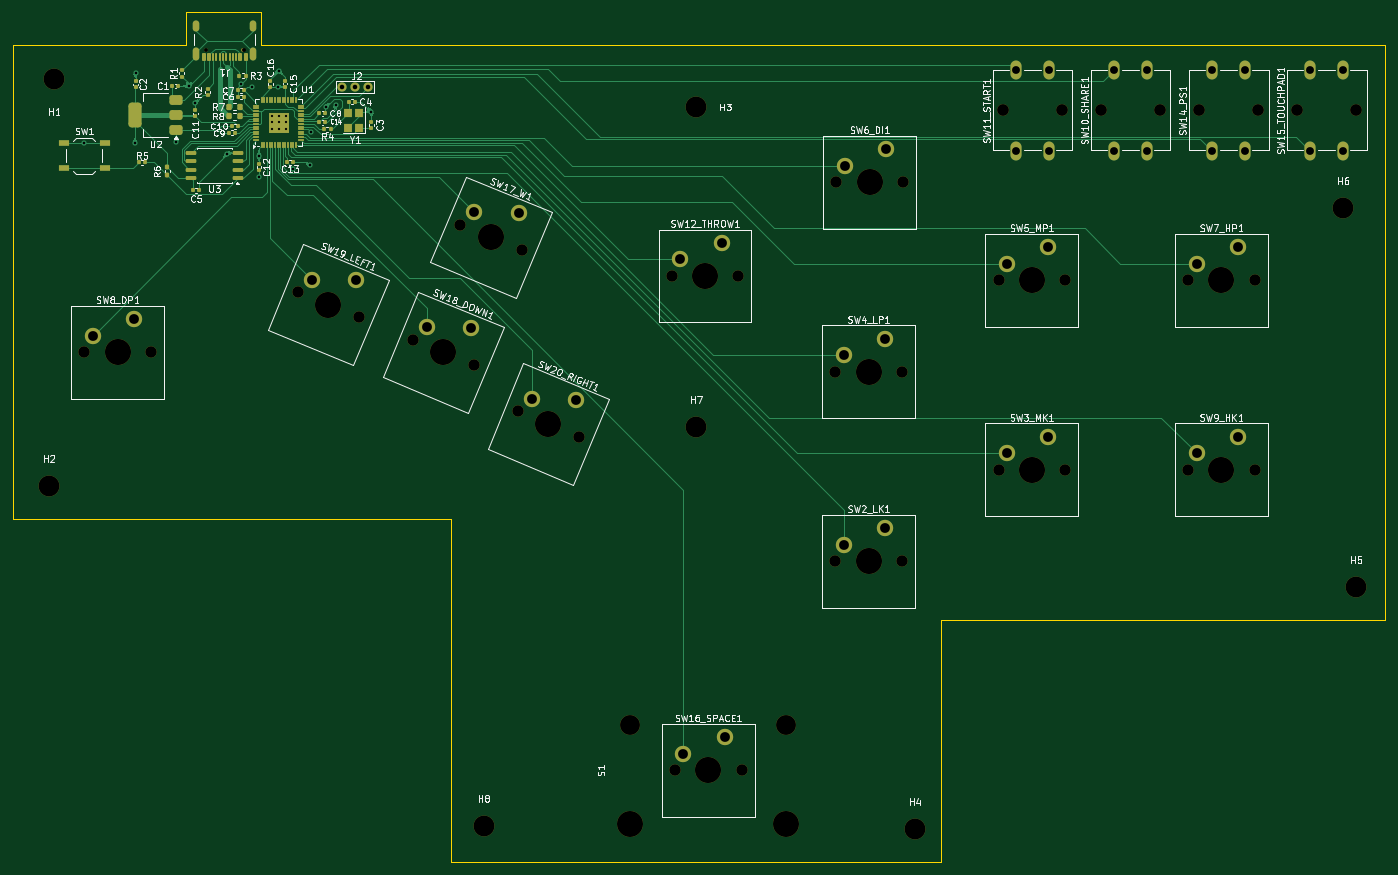
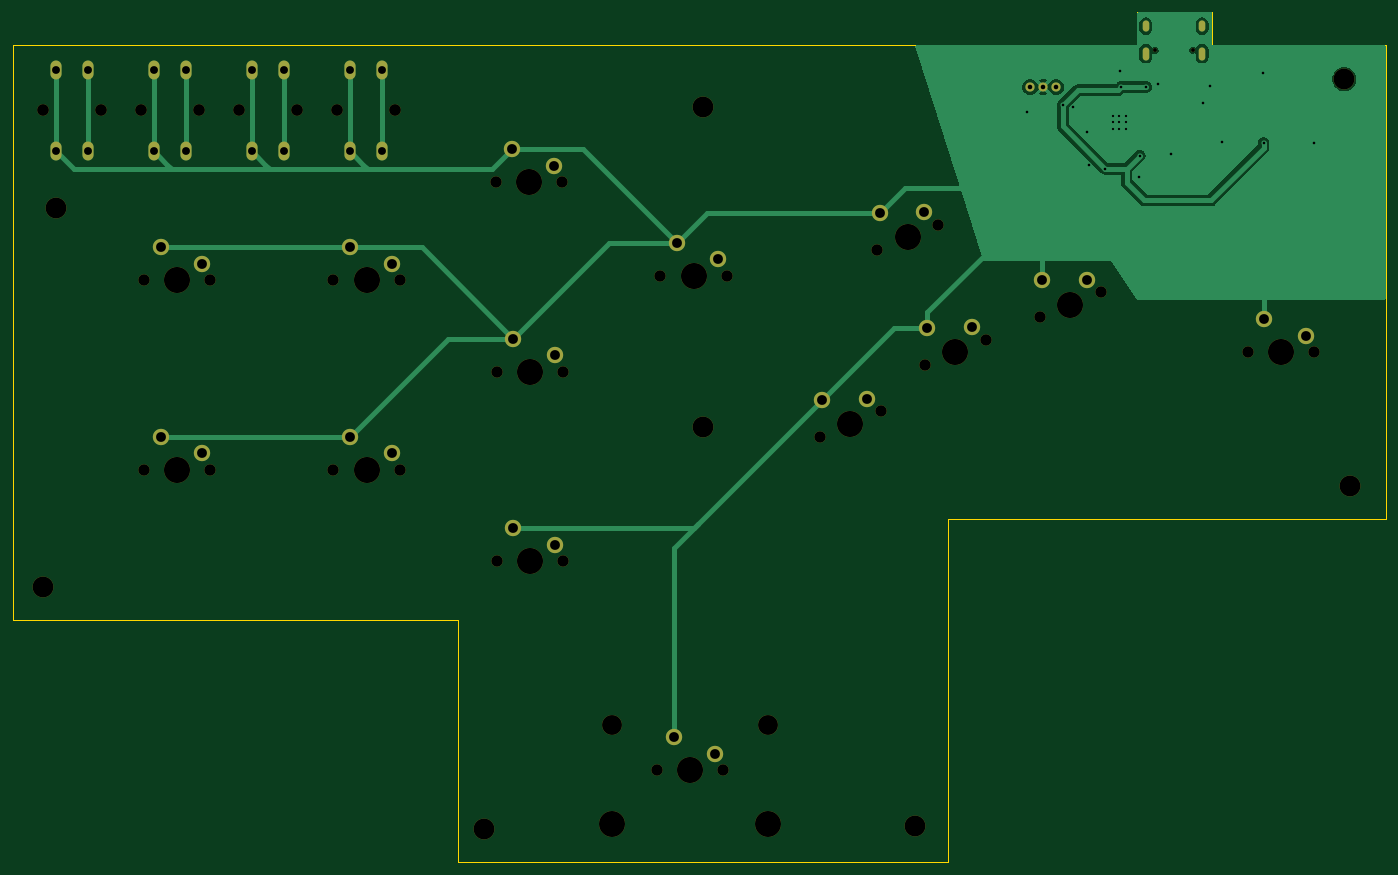
Circuit board: 11 layer files. Board 210.0 x 130.0 mm.
- bottom_copper: leverless_controlller-B_Cu.gbr (35320 bytes)
- bottom_mask: leverless_controlller-B_Mask.gbr (4606 bytes)
- paste: leverless_controlller-B_Paste.gbr (464 bytes)
- bottom_silk: leverless_controlller-B_Silkscreen.gbr (465 bytes)
- outline: leverless_controlller-Edge_Cuts.gbr (1140 bytes)
- top_copper: leverless_controlller-F_Cu.gbr (43617 bytes)
- top_mask: leverless_controlller-F_Mask.gbr (11005 bytes)
- paste: leverless_controlller-F_Paste.gbr (7181 bytes)
- top_silk: leverless_controlller-F_Silkscreen.gbr (119441 bytes)
- drill: leverless_controlller-NPTH.drl (1715 bytes)
- drill: leverless_controlller-PTH.drl (1993 bytes)

=== bottom_copper: leverless_controlller-B_Cu.gbr (35320 bytes, source omitted) ===
=== bottom_mask: leverless_controlller-B_Mask.gbr ===
%TF.GenerationSoftware,KiCad,Pcbnew,8.0.4*%
%TF.CreationDate,2024-07-22T23:57:25-07:00*%
%TF.ProjectId,leverless_controlller,6c657665-726c-4657-9373-5f636f6e7472,rev?*%
%TF.SameCoordinates,Original*%
%TF.FileFunction,Soldermask,Bot*%
%TF.FilePolarity,Negative*%
%FSLAX46Y46*%
G04 Gerber Fmt 4.6, Leading zero omitted, Abs format (unit mm)*
G04 Created by KiCad (PCBNEW 8.0.4) date 2024-07-22 23:57:25*
%MOMM*%
%LPD*%
G01*
G04 APERTURE LIST*
%ADD10C,1.750000*%
%ADD11C,4.000000*%
%ADD12C,2.500000*%
%ADD13C,1.800000*%
%ADD14O,1.700000X2.900000*%
%ADD15C,3.200000*%
%ADD16C,1.400000*%
%ADD17C,0.600000*%
%ADD18O,1.000000X2.000000*%
%ADD19O,1.000000X1.700000*%
%ADD20C,3.987800*%
%ADD21C,3.048000*%
G04 APERTURE END LIST*
D10*
%TO.C,SW9_HK1*%
X223823943Y-90000000D03*
D11*
X228903943Y-90000000D03*
D10*
X233983943Y-90000000D03*
D12*
X225093943Y-87460000D03*
X231443943Y-84920000D03*
%TD*%
D13*
%TO.C,SW11_START1*%
X195500000Y-35000000D03*
X204500000Y-35000000D03*
D14*
X197500000Y-41250000D03*
X197500000Y-28750000D03*
X202500000Y-41250000D03*
X202500000Y-28750000D03*
%TD*%
D15*
%TO.C,H6*%
X247500000Y-50000000D03*
%TD*%
D10*
%TO.C,SW20_RIGHT1*%
X121210635Y-81055968D03*
D11*
X125903943Y-83000000D03*
D10*
X130597251Y-84944032D03*
D12*
X123355978Y-79195322D03*
X130194629Y-79278708D03*
%TD*%
D10*
%TO.C,SW18_DOWN1*%
X105141464Y-70070330D03*
D11*
X109834772Y-72014362D03*
D10*
X114528080Y-73958394D03*
D12*
X107286807Y-68209684D03*
X114125458Y-68293070D03*
%TD*%
D15*
%TO.C,H4*%
X182000000Y-145000000D03*
%TD*%
D16*
%TO.C,J2*%
X98380000Y-31430000D03*
X96380000Y-31430000D03*
X94380000Y-31430000D03*
%TD*%
D10*
%TO.C,SW17_W1*%
X112431583Y-52470425D03*
D11*
X117124891Y-54414457D03*
D10*
X121818199Y-56358489D03*
D12*
X114576926Y-50609779D03*
X121415577Y-50693165D03*
%TD*%
D10*
%TO.C,SW3_MK1*%
X194823943Y-90000000D03*
D11*
X199903943Y-90000000D03*
D10*
X204983943Y-90000000D03*
D12*
X196093943Y-87460000D03*
X202443943Y-84920000D03*
%TD*%
D15*
%TO.C,H1*%
X50300000Y-30200000D03*
%TD*%
%TO.C,H2*%
X49500000Y-92500000D03*
%TD*%
D10*
%TO.C,SW2_LK1*%
X169823943Y-104000000D03*
D11*
X174903943Y-104000000D03*
D10*
X179983943Y-104000000D03*
D12*
X171093943Y-101460000D03*
X177443943Y-98920000D03*
%TD*%
D10*
%TO.C,SW8_DP1*%
X54920000Y-71991696D03*
D11*
X60000000Y-71991696D03*
D10*
X65080000Y-71991696D03*
D12*
X56190000Y-69451696D03*
X62540000Y-66911696D03*
%TD*%
%TO.C,SW12_THROW1*%
X152420000Y-55250000D03*
X146070000Y-57790000D03*
D10*
X154960000Y-60330000D03*
D11*
X149880000Y-60330000D03*
D10*
X144800000Y-60330000D03*
%TD*%
D15*
%TO.C,H3*%
X148500000Y-34500000D03*
%TD*%
%TO.C,H8*%
X116000000Y-144500000D03*
%TD*%
D17*
%TO.C,J1*%
X79270000Y-25795000D03*
X73490000Y-25795000D03*
D18*
X80700000Y-26295000D03*
D19*
X80700000Y-22100000D03*
D18*
X72060000Y-26295000D03*
D19*
X72060000Y-22100000D03*
%TD*%
D10*
%TO.C,SW5_MP1*%
X194823943Y-61000000D03*
D11*
X199903943Y-61000000D03*
D10*
X204983943Y-61000000D03*
D12*
X196093943Y-58460000D03*
X202443943Y-55920000D03*
%TD*%
D10*
%TO.C,SW6_DI1*%
X170004257Y-46000561D03*
D11*
X175084257Y-46000561D03*
D10*
X180164257Y-46000561D03*
D12*
X171274257Y-43460561D03*
X177624257Y-40920561D03*
%TD*%
D20*
%TO.C,S1*%
X162342094Y-144210876D03*
D21*
X162342094Y-129000876D03*
D20*
X138466094Y-144210876D03*
D21*
X138466094Y-129000876D03*
%TD*%
D10*
%TO.C,SW19_LEFT1*%
X87541559Y-62780211D03*
D11*
X92234867Y-64724243D03*
D10*
X96928175Y-66668275D03*
D12*
X89686902Y-60919565D03*
X96525553Y-61002951D03*
%TD*%
D10*
%TO.C,SW4_LP1*%
X169823943Y-75000000D03*
D11*
X174903943Y-75000000D03*
D10*
X179983943Y-75000000D03*
D12*
X171093943Y-72460000D03*
X177443943Y-69920000D03*
%TD*%
D10*
%TO.C,SW7_HP1*%
X223823943Y-61000000D03*
D11*
X228903943Y-61000000D03*
D10*
X233983943Y-61000000D03*
D12*
X225093943Y-58460000D03*
X231443943Y-55920000D03*
%TD*%
D15*
%TO.C,H5*%
X249500000Y-108000000D03*
%TD*%
D10*
%TO.C,SW16_SPACE1*%
X145324094Y-135985876D03*
D11*
X150404094Y-135985876D03*
D10*
X155484094Y-135985876D03*
D12*
X146594094Y-133445876D03*
X152944094Y-130905876D03*
%TD*%
D15*
%TO.C,H7*%
X148500000Y-83500000D03*
%TD*%
D13*
%TO.C,SW10_SHARE1*%
X210500000Y-35000000D03*
X219500000Y-35000000D03*
D14*
X212500000Y-41250000D03*
X212500000Y-28750000D03*
X217500000Y-41250000D03*
X217500000Y-28750000D03*
%TD*%
D13*
%TO.C,SW15_TOUCHPAD1*%
X240500000Y-35000000D03*
X249500000Y-35000000D03*
D14*
X242500000Y-41250000D03*
X242500000Y-28750000D03*
X247500000Y-41250000D03*
X247500000Y-28750000D03*
%TD*%
D13*
%TO.C,SW14_PS1*%
X225500000Y-35000000D03*
X234500000Y-35000000D03*
D14*
X227500000Y-41250000D03*
X227500000Y-28750000D03*
X232500000Y-41250000D03*
X232500000Y-28750000D03*
%TD*%
M02*

=== paste: leverless_controlller-B_Paste.gbr ===
%TF.GenerationSoftware,KiCad,Pcbnew,8.0.4*%
%TF.CreationDate,2024-07-22T23:57:25-07:00*%
%TF.ProjectId,leverless_controlller,6c657665-726c-4657-9373-5f636f6e7472,rev?*%
%TF.SameCoordinates,Original*%
%TF.FileFunction,Paste,Bot*%
%TF.FilePolarity,Positive*%
%FSLAX46Y46*%
G04 Gerber Fmt 4.6, Leading zero omitted, Abs format (unit mm)*
G04 Created by KiCad (PCBNEW 8.0.4) date 2024-07-22 23:57:25*
%MOMM*%
%LPD*%
G01*
G04 APERTURE LIST*
G04 APERTURE END LIST*
M02*

=== bottom_silk: leverless_controlller-B_Silkscreen.gbr ===
%TF.GenerationSoftware,KiCad,Pcbnew,8.0.4*%
%TF.CreationDate,2024-07-22T23:57:25-07:00*%
%TF.ProjectId,leverless_controlller,6c657665-726c-4657-9373-5f636f6e7472,rev?*%
%TF.SameCoordinates,Original*%
%TF.FileFunction,Legend,Bot*%
%TF.FilePolarity,Positive*%
%FSLAX46Y46*%
G04 Gerber Fmt 4.6, Leading zero omitted, Abs format (unit mm)*
G04 Created by KiCad (PCBNEW 8.0.4) date 2024-07-22 23:57:25*
%MOMM*%
%LPD*%
G01*
G04 APERTURE LIST*
G04 APERTURE END LIST*
M02*

=== outline: leverless_controlller-Edge_Cuts.gbr ===
%TF.GenerationSoftware,KiCad,Pcbnew,8.0.4*%
%TF.CreationDate,2024-07-22T23:57:25-07:00*%
%TF.ProjectId,leverless_controlller,6c657665-726c-4657-9373-5f636f6e7472,rev?*%
%TF.SameCoordinates,Original*%
%TF.FileFunction,Profile,NP*%
%FSLAX46Y46*%
G04 Gerber Fmt 4.6, Leading zero omitted, Abs format (unit mm)*
G04 Created by KiCad (PCBNEW 8.0.4) date 2024-07-22 23:57:25*
%MOMM*%
%LPD*%
G01*
G04 APERTURE LIST*
%TA.AperFunction,Profile*%
%ADD10C,0.100000*%
%TD*%
G04 APERTURE END LIST*
D10*
X254000000Y-25000000D02*
X254000000Y-113000000D01*
X254000000Y-113000000D02*
X186000000Y-113000000D01*
X44000000Y-97500000D02*
X111000000Y-97500000D01*
X111000000Y-149985876D02*
X186000151Y-149985876D01*
X82000000Y-25000000D02*
X82000000Y-20000000D01*
X82000000Y-20000000D02*
X70500000Y-20000000D01*
X139500000Y-25000000D02*
X82000000Y-25000000D01*
X70500000Y-20000000D02*
X70500000Y-25000000D01*
X186000151Y-149985876D02*
X186000000Y-113000000D01*
X254000000Y-25000000D02*
X139500000Y-25000000D01*
X111000000Y-97500000D02*
X111000000Y-149985876D01*
X70500000Y-25000000D02*
X44000000Y-25000000D01*
X44000000Y-25000000D02*
X44000000Y-97500000D01*
M02*

=== top_copper: leverless_controlller-F_Cu.gbr (43617 bytes, source omitted) ===
=== top_mask: leverless_controlller-F_Mask.gbr (11005 bytes, source omitted) ===
=== paste: leverless_controlller-F_Paste.gbr (7181 bytes, source omitted) ===
=== top_silk: leverless_controlller-F_Silkscreen.gbr (119441 bytes, source omitted) ===
=== drill: leverless_controlller-NPTH.drl ===
M48
; DRILL file {KiCad 8.0.4} date 2024-07-22T23:57:30-0700
; FORMAT={-:-/ absolute / inch / decimal}
; #@! TF.CreationDate,2024-07-22T23:57:30-07:00
; #@! TF.GenerationSoftware,Kicad,Pcbnew,8.0.4
; #@! TF.FileFunction,NonPlated,1,2,NPTH
FMAT,2
INCH
; #@! TA.AperFunction,NonPlated,NPTH,ComponentDrill
T1C0.0236
; #@! TA.AperFunction,NonPlated,NPTH,ComponentDrill
T2C0.0689
; #@! TA.AperFunction,NonPlated,NPTH,ComponentDrill
T3C0.0709
; #@! TA.AperFunction,NonPlated,NPTH,ComponentDrill
T4C0.1200
; #@! TA.AperFunction,NonPlated,NPTH,ComponentDrill
T5C0.1260
; #@! TA.AperFunction,NonPlated,NPTH,ComponentDrill
T6C0.1570
; #@! TA.AperFunction,NonPlated,NPTH,ComponentDrill
T7C0.1575
%
G90
G05
T1
X2.8933Y-1.0156
X3.1209Y-1.0156
T2
X2.1622Y-2.8343
X2.5622Y-2.8343
X3.4465Y-2.4717
X3.8161Y-2.6247
X4.1394Y-2.7587
X4.4264Y-2.0658
X4.509Y-2.9117
X4.7721Y-3.1912
X4.796Y-2.2188
X5.1416Y-3.3443
X5.7008Y-2.3752
X5.7214Y-5.3538
X6.1008Y-2.3752
X6.1214Y-5.3538
X6.686Y-2.9528
X6.686Y-4.0945
X6.6931Y-1.811
X7.086Y-2.9528
X7.086Y-4.0945
X7.0931Y-1.811
X7.6702Y-2.4016
X7.6702Y-3.5433
X8.0702Y-2.4016
X8.0702Y-3.5433
X8.812Y-2.4016
X8.812Y-3.5433
X9.212Y-2.4016
X9.212Y-3.5433
T3
X7.6969Y-1.378
X8.0512Y-1.378
X8.2874Y-1.378
X8.6417Y-1.378
X8.878Y-1.378
X9.2323Y-1.378
X9.4685Y-1.378
X9.8228Y-1.378
T4
X5.4514Y-5.0788
X6.3914Y-5.0788
T5
X1.9488Y-3.6417
X1.9803Y-1.189
X4.5669Y-5.689
X5.8465Y-1.3583
X5.8465Y-3.2874
X7.1654Y-5.7087
X9.7441Y-1.9685
X9.8228Y-4.252
T6
X5.4514Y-5.6776
X6.3914Y-5.6776
T7
X2.3622Y-2.8343
X3.6313Y-2.5482
X4.3242Y-2.8352
X4.6112Y-2.1423
X4.9568Y-3.2677
X5.9008Y-2.3752
X5.9214Y-5.3538
X6.886Y-2.9528
X6.886Y-4.0945
X6.8931Y-1.811
X7.8702Y-2.4016
X7.8702Y-3.5433
X9.012Y-2.4016
X9.012Y-3.5433
M30

=== drill: leverless_controlller-PTH.drl ===
M48
; DRILL file {KiCad 8.0.4} date 2024-07-22T23:57:30-0700
; FORMAT={-:-/ absolute / inch / decimal}
; #@! TF.CreationDate,2024-07-22T23:57:30-07:00
; #@! TF.GenerationSoftware,Kicad,Pcbnew,8.0.4
; #@! TF.FileFunction,Plated,1,2,PTH
FMAT,2
INCH
; #@! TA.AperFunction,Plated,PTH,ComponentDrill
T1C0.0138
; #@! TA.AperFunction,Plated,PTH,ViaDrill
T2C0.0157
; #@! TA.AperFunction,Plated,PTH,ComponentDrill
T3C0.0236
; #@! TA.AperFunction,Plated,PTH,ComponentDrill
T4C0.0276
; #@! TA.AperFunction,Plated,PTH,ComponentDrill
T5C0.0472
; #@! TA.AperFunction,Plated,PTH,ComponentDrill
T6C0.0591
%
G90
G05
T1
X3.2953Y-1.4104
X3.2953Y-1.4504
X3.2953Y-1.4904
X3.3353Y-1.4104
X3.3353Y-1.4504
X3.3353Y-1.4904
X3.3753Y-1.4104
X3.3753Y-1.4504
X3.3753Y-1.4904
T2
X2.1606Y-1.572
X2.4674Y-1.5754
X2.4703Y-1.1504
X2.7153Y-1.5654
X2.7903Y-1.2304
X2.8299Y-1.3358
X3.0228Y-1.6379
X3.1055Y-1.2177
X3.1744Y-1.2374
X3.2138Y-1.6508
X3.2153Y-1.7804
X3.326Y-1.2374
X3.3319Y-1.139
X3.4205Y-1.7295
X3.5189Y-1.7098
X3.5303Y-1.5104
X3.6173Y-1.3555
X3.6764Y-1.3457
X3.8903Y-1.3854
T4
X3.7157Y-1.2374
X3.7945Y-1.2374
X3.8732Y-1.2374
T5
X7.7756Y-1.1319
X7.7756Y-1.624
X7.9724Y-1.1319
X7.9724Y-1.624
X8.3661Y-1.1319
X8.3661Y-1.624
X8.563Y-1.1319
X8.563Y-1.624
X8.9567Y-1.1319
X8.9567Y-1.624
X9.1535Y-1.1319
X9.1535Y-1.624
X9.5472Y-1.1319
X9.5472Y-1.624
X9.7441Y-1.1319
X9.7441Y-1.624
T6
X2.2122Y-2.7343
X2.4622Y-2.6343
X3.531Y-2.3984
X3.8002Y-2.4017
X4.2239Y-2.6854
X4.4931Y-2.6887
X4.5109Y-1.9925
X4.7801Y-1.9958
X4.8565Y-3.1179
X5.1258Y-3.1212
X5.7508Y-2.2752
X5.7714Y-5.2538
X6.0008Y-2.1752
X6.0214Y-5.1538
X6.736Y-2.8528
X6.736Y-3.9945
X6.7431Y-1.711
X6.986Y-2.7528
X6.986Y-3.8945
X6.9931Y-1.611
X7.7202Y-2.3016
X7.7202Y-3.4433
X7.9702Y-2.2016
X7.9702Y-3.3433
X8.862Y-2.3016
X8.862Y-3.4433
X9.112Y-2.2016
X9.112Y-3.3433
T3
G00X2.837Y-0.8858
M15
G01X2.837Y-0.8543
M16
G05
G00X2.837Y-1.0569
M15
G01X2.837Y-1.0136
M16
G05
G00X3.1772Y-0.8858
M15
G01X3.1772Y-0.8543
M16
G05
G00X3.1772Y-1.0569
M15
G01X3.1772Y-1.0136
M16
G05
M30

